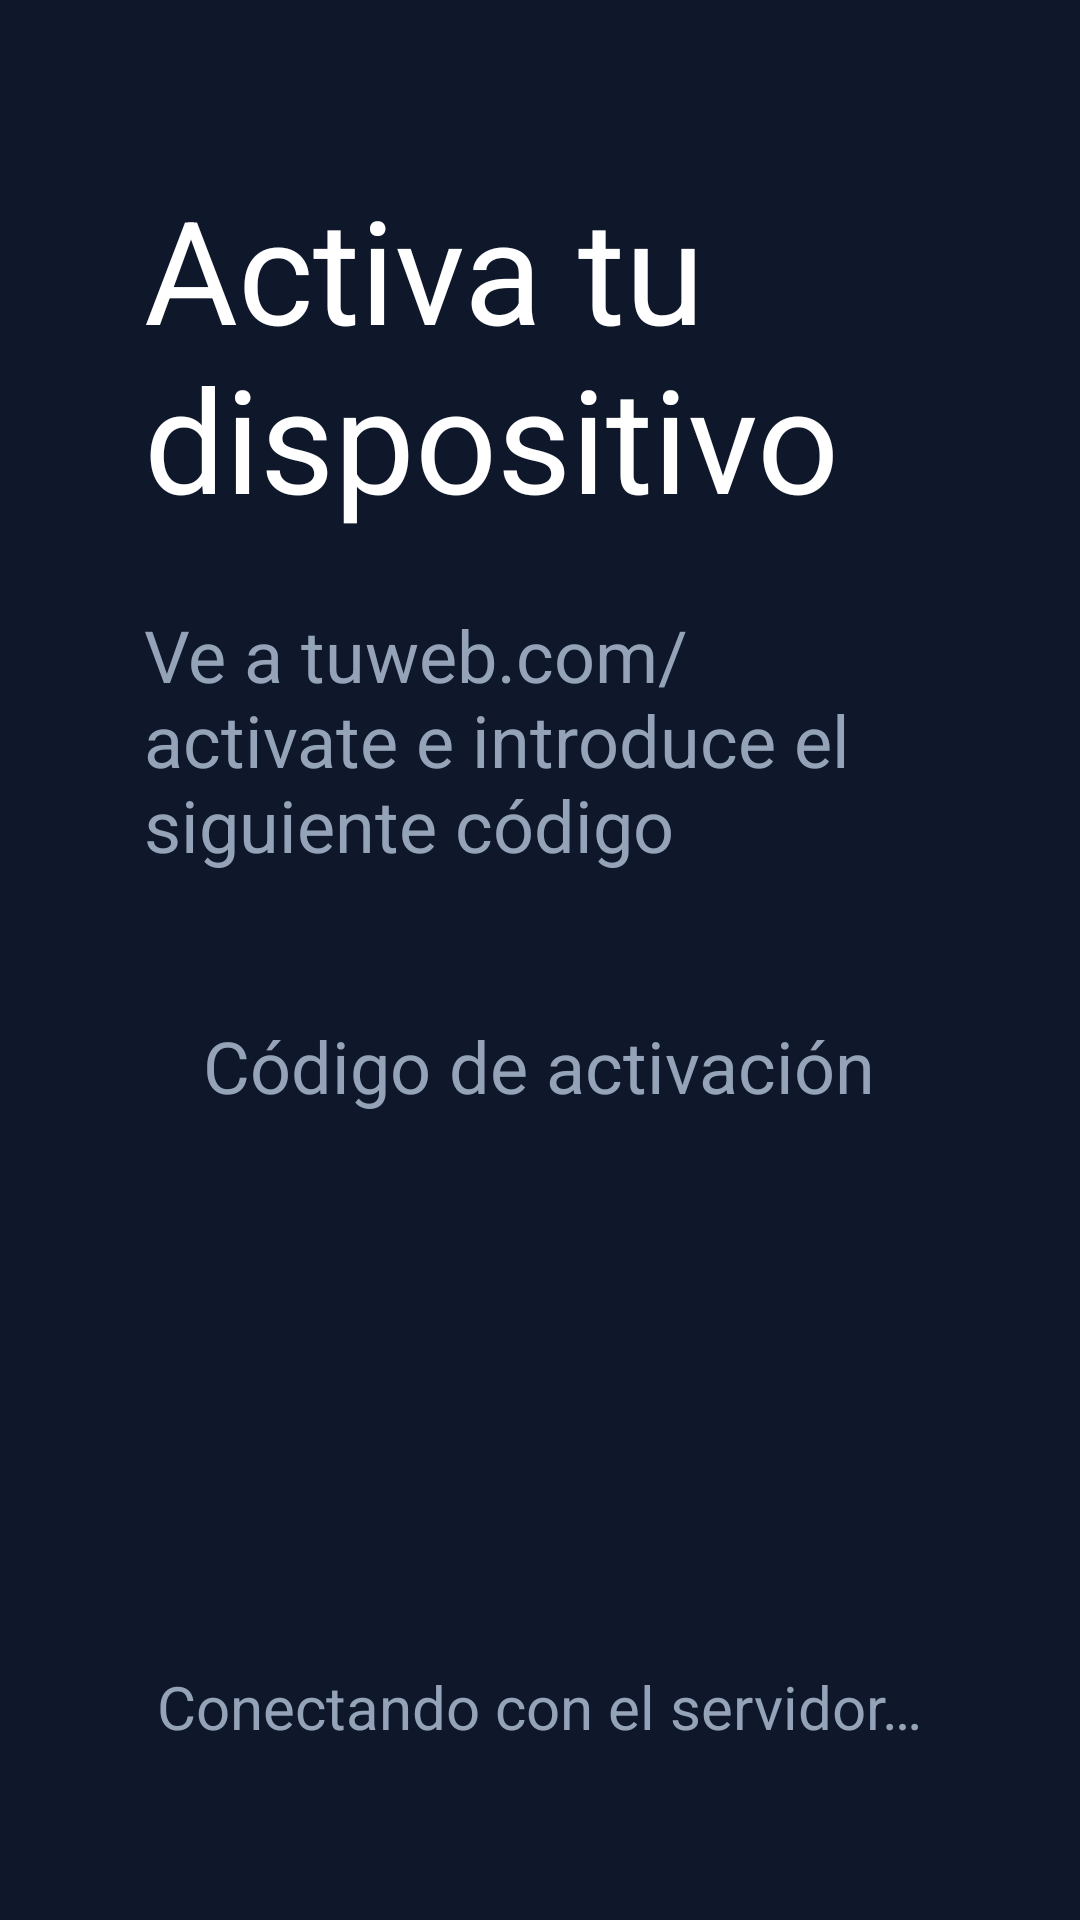

Here is an Android app screen rendered from its layout file. Give the layout XML and the strings, colors and styles it references.
<!-- AndroidManifest.xml: activity theme Theme.OttTv.Activation -->
<!-- res/layout/fragment_activation.xml -->
<?xml version="1.0" encoding="utf-8"?>
<LinearLayout xmlns:android="http://schemas.android.com/apk/res/android"
    android:layout_width="match_parent"
    android:layout_height="match_parent"
    android:orientation="vertical"
    android:gravity="center"
    android:padding="@dimen/spacing_xl">

    <TextView
        android:id="@+id/tv_title"
        android:layout_width="wrap_content"
        android:layout_height="wrap_content"
        android:text="@string/activation_title"
        style="@style/Text.OttTv.Title" />

    <TextView
        android:id="@+id/tv_subtitle"
        android:layout_width="wrap_content"
        android:layout_height="wrap_content"
        android:layout_marginTop="@dimen/spacing_m"
        android:text="@string/activation_subtitle"
        style="@style/Text.OttTv.Subtitle" />

    <TextView
        android:id="@+id/tv_code_label"
        android:layout_width="wrap_content"
        android:layout_height="wrap_content"
        android:layout_marginTop="@dimen/spacing_xl"
        android:text="@string/activation_code_label"
        style="@style/Text.OttTv.Subtitle" />

    <TextView
        android:id="@+id/tv_activation_code"
        android:layout_width="wrap_content"
        android:layout_height="wrap_content"
        android:layout_marginTop="@dimen/spacing_s"
        android:textIsSelectable="false"
        android:letterSpacing="0.15"
        style="@style/Text.OttTv.Code" />

    <ProgressBar
        android:id="@+id/progress_bar"
        style="?android:attr/progressBarStyleLarge"
        android:layout_width="wrap_content"
        android:layout_height="wrap_content"
        android:layout_marginTop="@dimen/spacing_xl"
        android:indeterminate="true"
        android:indeterminateTint="@color/colorAccent" />

    <TextView
        android:id="@+id/tv_status"
        android:layout_width="wrap_content"
        android:layout_height="wrap_content"
        android:layout_marginTop="@dimen/spacing_m"
        android:text="@string/activation_status_connecting"
        style="@style/Text.OttTv.Status" />

    <Button
        android:id="@+id/btn_retry"
        android:layout_width="wrap_content"
        android:layout_height="wrap_content"
        android:layout_marginTop="@dimen/spacing_xl"
        android:text="@string/activation_retry"
        android:visibility="gone"
        style="?attr/borderlessButtonStyle" />

</LinearLayout>
<!-- resources referenced by this layout -->
<resources>
  <color name="colorAccent">#00BFA5</color>
  <dimen name="spacing_m">24dp</dimen>
  <dimen name="spacing_s">16dp</dimen>
  <dimen name="spacing_xl">48dp</dimen>
  <string name="activation_code_label">Código de activación</string>
  <string name="activation_retry">Reintentar</string>
  <string name="activation_status_connecting">Conectando con el servidor…</string>
  <string name="activation_subtitle">Ve a tuweb.com/activate e introduce el siguiente código</string>
  <string name="activation_title">Activa tu dispositivo</string>
  <style name="Text.OttTv.Code" parent="TextAppearance.Leanback.Title">
          <item name="android:textColor">@color/text_primary</item>
          <item name="android:textSize">@dimen/text_code</item>
          <item name="android:textStyle">bold</item>
      </style>
  <style name="Text.OttTv.Status" parent="">
          <item name="android:textColor">@color/text_secondary</item>
          <item name="android:textSize">@dimen/text_status</item>
      </style>
  <style name="Text.OttTv.Subtitle" parent="">
          <item name="android:textColor">@color/text_secondary</item>
          <item name="android:textSize">@dimen/text_subtitle</item>
      </style>
  <style name="Text.OttTv.Title" parent="TextAppearance.Leanback.Title">
          <item name="android:textColor">@color/text_primary</item>
          <item name="android:textSize">@dimen/text_title</item>
      </style>
  <style name="Theme.OttTv.Activation" parent="Theme.OttTv">
          <item name="android:windowBackground">@color/background_dark</item>
          <item name="android:windowFullscreen">true</item>
      </style>
  <color name="text_primary">#FFFFFF</color>
  <dimen name="text_code">72sp</dimen>
  <color name="text_secondary">#94A3B8</color>
  <dimen name="text_status">20sp</dimen>
  <dimen name="text_subtitle">24sp</dimen>
  <dimen name="text_title">48sp</dimen>
  <style name="Theme.OttTv" parent="Theme.Leanback">
          <item name="android:windowBackground">@color/background_dark</item>
          <item name="android:colorPrimary">@color/colorPrimary</item>
          <item name="android:colorPrimaryDark">@color/colorPrimaryDark</item>
          <item name="android:colorAccent">@color/colorAccent</item>
      </style>
  <color name="background_dark">#0F172A</color>
  <color name="colorPrimary">#1A73E8</color>
  <color name="colorPrimaryDark">#1557B0</color>
</resources>
